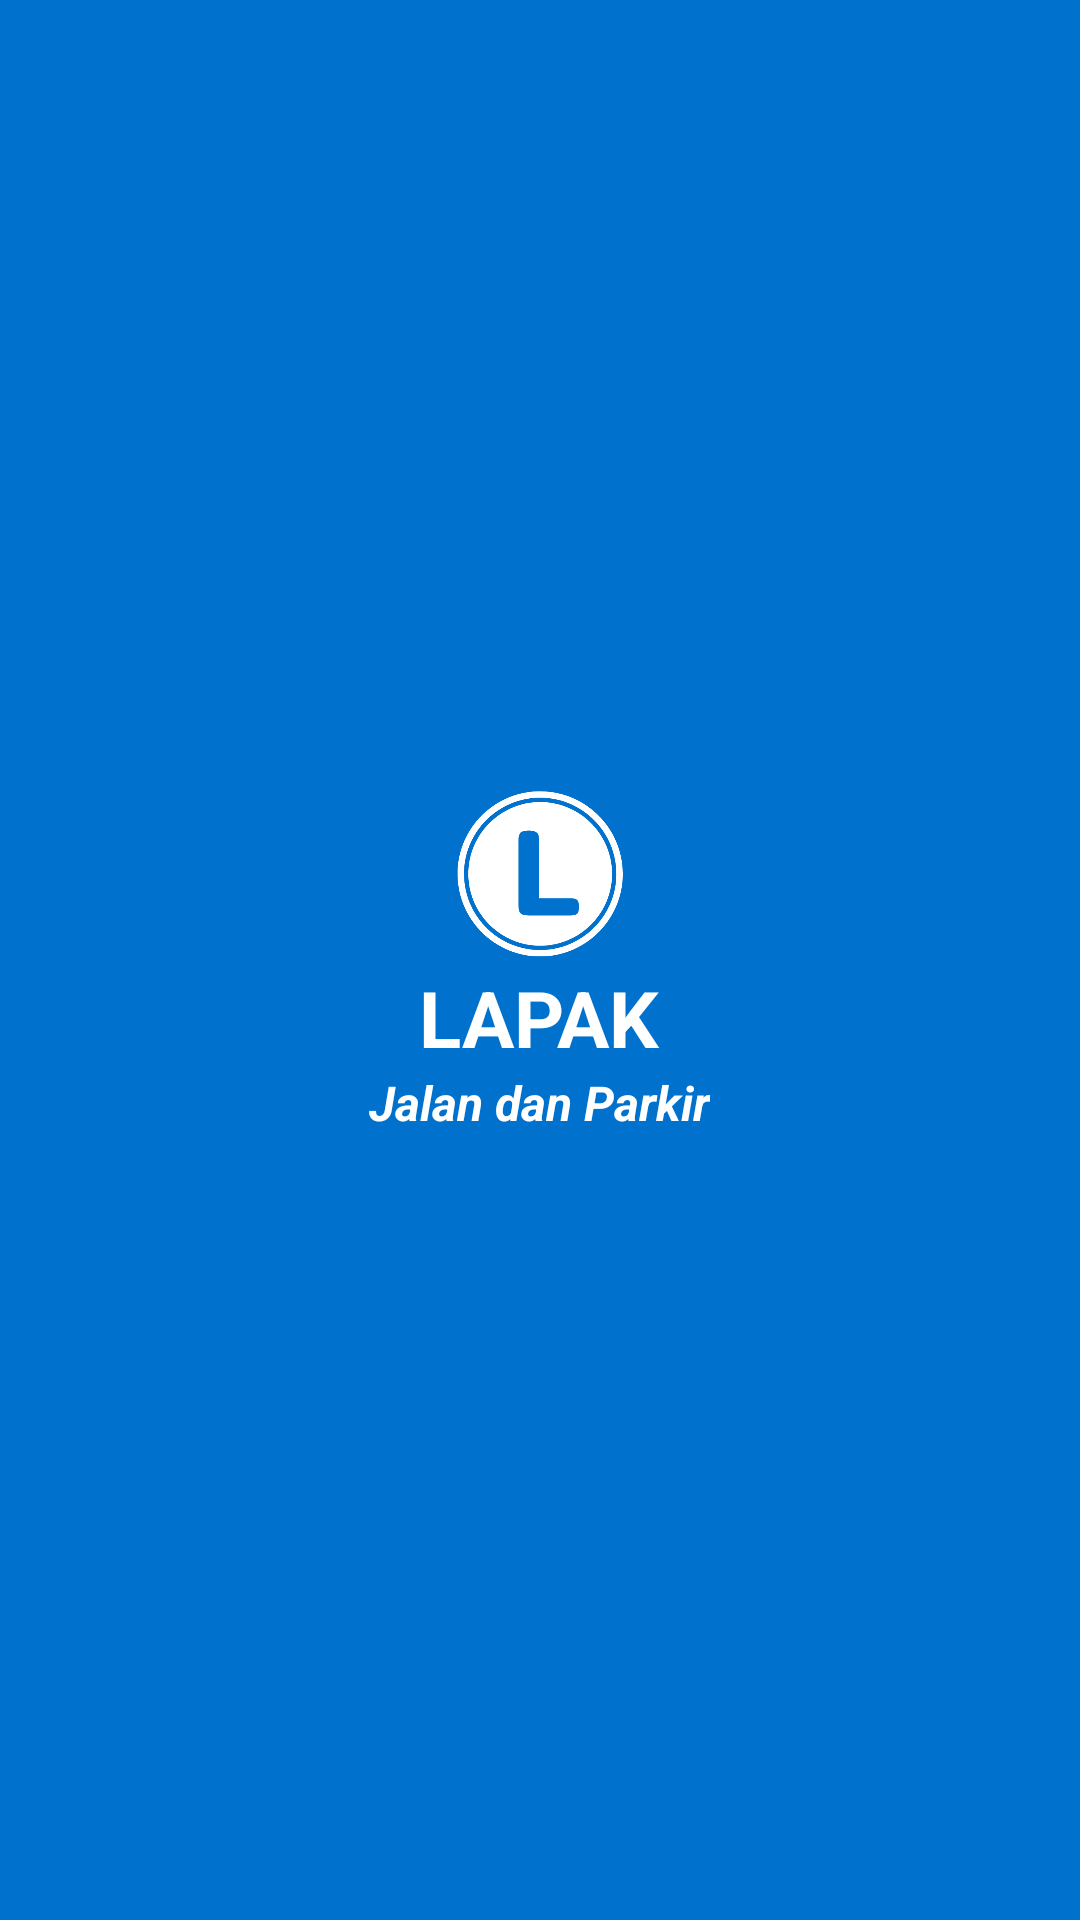

Android layout source for this screen:
<!-- AndroidManifest.xml: application theme noActionBar -->
<!-- res/layout/activity_main.xml -->
<?xml version="1.0" encoding="utf-8"?>
<RelativeLayout
    android:id="@+id/splash_screen"
    xmlns:android="http://schemas.android.com/apk/res/android"
    xmlns:tools="http://schemas.android.com/tools"
    android:layout_width="match_parent"
    android:layout_height="match_parent"
    android:background="@color/colorPrimary"
    tools:context=".activity.MainActivity">

    <LinearLayout
        android:layout_width="wrap_content"
        android:layout_height="wrap_content"
        android:layout_centerVertical="true"
        android:layout_centerHorizontal="true"
        android:orientation="vertical">

        <ImageView
            android:id="@+id/logo"
            android:layout_width="160dp"
            android:layout_height="60dp"
            android:src="@drawable/logo"
            android:layout_marginBottom="@dimen/default_margin"/>

        <TextView
            android:layout_width="wrap_content"
            android:layout_height="wrap_content"
            android:layout_gravity="center"
            android:text="@string/app_name"
            android:textSize="26sp"
            android:textColor="@android:color/white"
            android:textStyle="bold"
            />

        <TextView
            android:layout_width="wrap_content"
            android:layout_height="wrap_content"
            android:layout_gravity="center"
            android:text="@string/jalan_dan_parkir"
            android:textSize="16sp"
            android:textColor="@android:color/white"
            android:textStyle="bold|italic"
            />

    </LinearLayout>

</RelativeLayout>
<!-- resources referenced by this layout -->
<resources>
  <color name="colorPrimary">#0072ce</color>
  <!-- drawable logo: png bitmap (drawable, 27720 bytes) -->
  <string name="app_name">LAPAK</string>
  <string name="jalan_dan_parkir">Jalan dan Parkir</string>
  <style name="noActionBar" parent="Theme.AppCompat.Light.NoActionBar">
          
          <item name="colorPrimary">@color/colorPrimary</item>
          <item name="colorPrimaryDark">@color/colorPrimaryDark</item>
          <item name="colorAccent">@color/colorAccent</item>
      </style>
  <color name="colorPrimaryDark">#005eb8</color>
  <color name="colorAccent">#41b6e6</color>
</resources>
